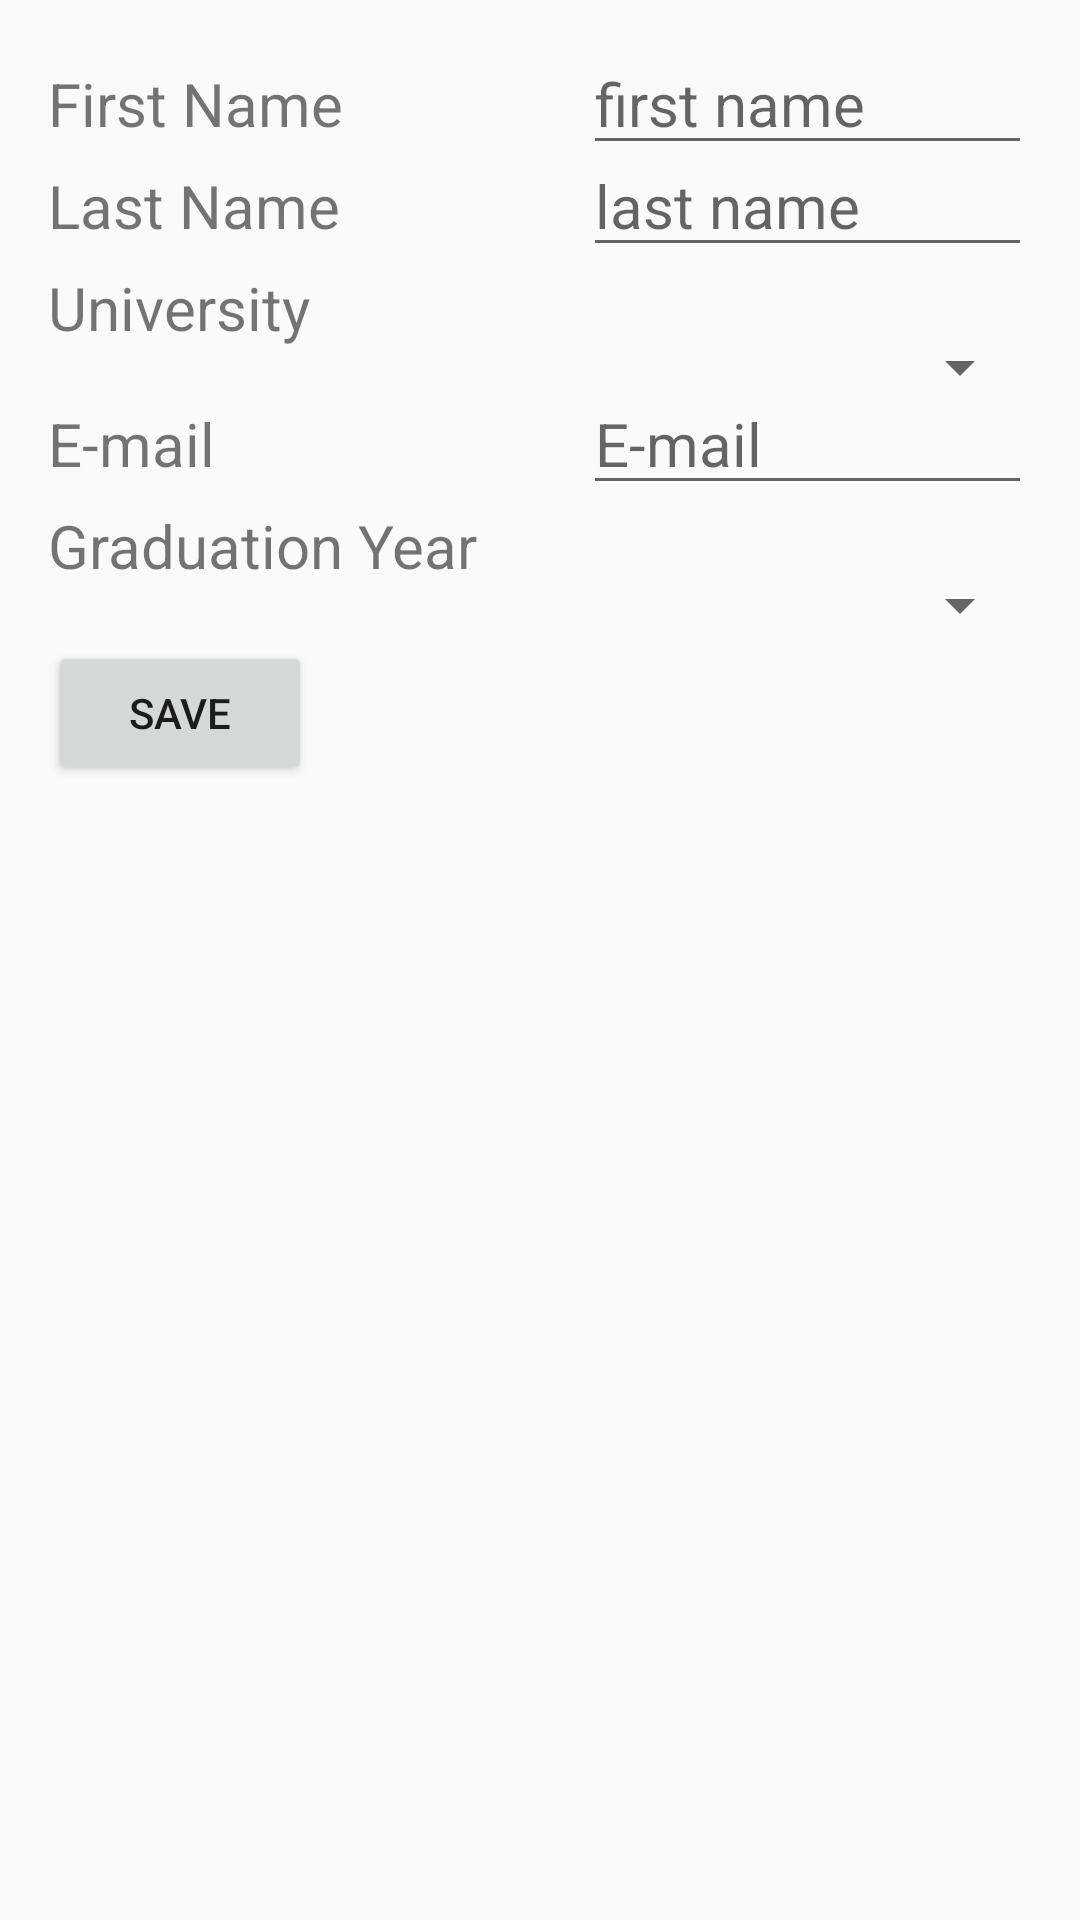

Reconstruct the res/layout file that produces this screen, plus the resources it refers to.
<!-- AndroidManifest.xml: application theme Theme.AppCompat.DayNight.DarkActionBar -->
<!-- res/layout/activity_profile.xml -->
<?xml version="1.0" encoding="utf-8"?>
<RelativeLayout xmlns:android="http://schemas.android.com/apk/res/android"
    xmlns:tools="http://schemas.android.com/tools"
    android:id="@+id/activity_profile"
    android:layout_width="match_parent"
    android:layout_height="match_parent"
    android:paddingBottom="@dimen/activity_vertical_margin"
    android:paddingLeft="@dimen/activity_horizontal_margin"
    android:paddingRight="@dimen/activity_horizontal_margin"
    android:paddingTop="@dimen/activity_vertical_margin"
    tools:context="com.scorpion.sleep.profileActivity">

    <ScrollView xmlns:android="http://schemas.android.com/apk/res/android"
        android:layout_width="match_parent"
        android:layout_height="match_parent"
        android:fillViewport="true">

        <RelativeLayout
            android:layout_width="match_parent"
            android:layout_height="wrap_content">

            <TextView
                android:layout_width="wrap_content"
                android:layout_height="wrap_content"
                android:paddingTop="5dp"
                android:id="@+id/firstNameLabel"
                android:text="First Name                "
                android:textSize="20dp"/>

            <EditText
                android:layout_width="match_parent"
                android:layout_height="wrap_content"
                android:layout_toRightOf="@+id/firstNameLabel"
                android:layout_alignBaseline="@+id/firstNameLabel"
                android:id="@+id/firstNameValue"
                android:textSize="20dp"
                android:hint="first name"/>

            <TextView
                android:layout_width="wrap_content"
                android:layout_height="wrap_content"
                android:layout_below="@+id/firstNameValue"
                android:id="@+id/lastNameLabel"
                android:textSize="20dp"
                android:text="Last Name     "/>

            <EditText
                android:layout_width="match_parent"
                android:layout_height="wrap_content"
                android:layout_below="@+id/firstNameValue"
                android:layout_toRightOf="@+id/lastNameLabel"
                android:layout_alignBaseline="@+id/lastNameLabel"
                android:layout_alignLeft="@+id/firstNameValue"
                android:id="@+id/lastNameValue"
                android:textSize="20dp"
                android:hint="last name"/>

            <TextView
                android:layout_width="wrap_content"
                android:layout_height="wrap_content"
                android:layout_below="@+id/lastNameValue"
                android:id="@+id/universityLabel"
                android:textSize="20dp"
                android:text="University     "/>

            <Spinner
                android:layout_width="match_parent"
                android:layout_height="wrap_content"
                android:id="@+id/universityList"
                android:layout_below="@+id/lastNameValue"
                android:layout_alignBaseline="@+id/universityLabel"
                android:layout_alignLeft="@+id/firstNameValue"
                android:layout_toRightOf="@+id/universityLabel"
                android:textSize="20dp"/>

            <TextView
                android:layout_width="wrap_content"
                android:layout_height="wrap_content"
                android:layout_below="@+id/universityList"
                android:id="@+id/emailLabel"
                android:textSize="20dp"
                android:text="E-mail     "/>

            <EditText
                android:layout_width="match_parent"
                android:layout_height="wrap_content"
                android:layout_below="@+id/universityList"
                android:layout_toRightOf="@+id/emailLabel"
                android:layout_alignBaseline="@+id/emailLabel"
                android:layout_alignLeft="@+id/firstNameValue"
                android:id="@+id/emailValue"
                android:textSize="20dp"
                android:hint="E-mail"/>

            <TextView
                android:layout_width="match_parent"
                android:layout_height="wrap_content"
                android:layout_below="@+id/emailValue"
                android:id="@+id/graduationYearLabel"
                android:textSize="20dp"
                android:text="Graduation Year     "/>

            <Spinner
                android:layout_width="match_parent"
                android:layout_height="wrap_content"
                android:layout_below="@+id/emailValue"
                android:layout_toRightOf="@+id/graduationYearLabel"
                android:layout_alignBaseline="@+id/graduationYearLabel"
                android:layout_alignLeft="@+id/firstNameValue"
                android:id="@+id/graduationYearList"
                android:textSize="20dp"/>

            

            

            <Button
                android:layout_width="wrap_content"
                android:layout_height="wrap_content"
                android:layout_below="@+id/graduationYearList"
                android:text="SAVE"
                android:id="@+id/saveButton"/>

            <TextView
                android:layout_width="match_parent"
                android:layout_height="wrap_content"
                android:layout_below="@+id/saveButton"
                android:id="@+id/httpResp"
                />
        </RelativeLayout>

    </ScrollView>
</RelativeLayout>
<!-- resources referenced by this layout -->
<resources>
  <dimen name="activity_horizontal_margin">16dp</dimen>
  <dimen name="activity_vertical_margin">16dp</dimen>
</resources>
